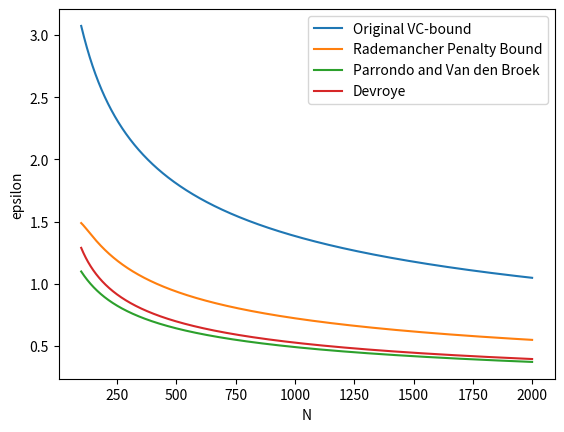

Here is the Python script that generated this plot:
from scipy.special import comb
import numpy as np
import matplotlib.pyplot as plt
plt.rcParams['axes.unicode_minus']=False

dvc = 50
delta = 0.05

def m(n):
    k = min(dvc,n)
    m = 0
    for i in range(k+1):
        m += comb(n,k)
    return m

#Original VC-bound
def f1(n):
    e = ((8/n)*np.log(4*m(2*n)/delta)) ** 0.5
    return e


#Rademancher Penalty Bound:
def f2(n):
    e = ((2/n) * np.log(2*n*m(n))) ** 0.5 +(((2/n)*np.log(1/delta)))**0.5 + 1/n
    return e

#Parrondo and Van den Broek:
def f3(n):
    e = ((1/n)*np.log((6*m(2*n)/delta))+1/(n**2))**0.5 + 1/n
    return e

#Devroye:
def f4(n):
    e= (np.log(4*m(n**2)/delta)/(2*(n-2))+1/((n-2)**2))**0.5 + 1/(n-2)
    return e


x = np.arange(100,2000)

y1=[f1(i) for i in x]
y2=[f2(i) for i in x]
y3=[f3(i) for i in x]
y4=[f4(i) for i in x]

plt.plot(x,y1, label = 'Original VC-bound')
plt.plot(x,y2, label = 'Rademancher Penalty Bound')
plt.plot(x,y3, label = 'Parrondo and Van den Broek')
plt.plot(x,y4, label = 'Devroye')
plt.legend()
plt.xlabel("N")
plt.ylabel("epsilon")
plt.show()
